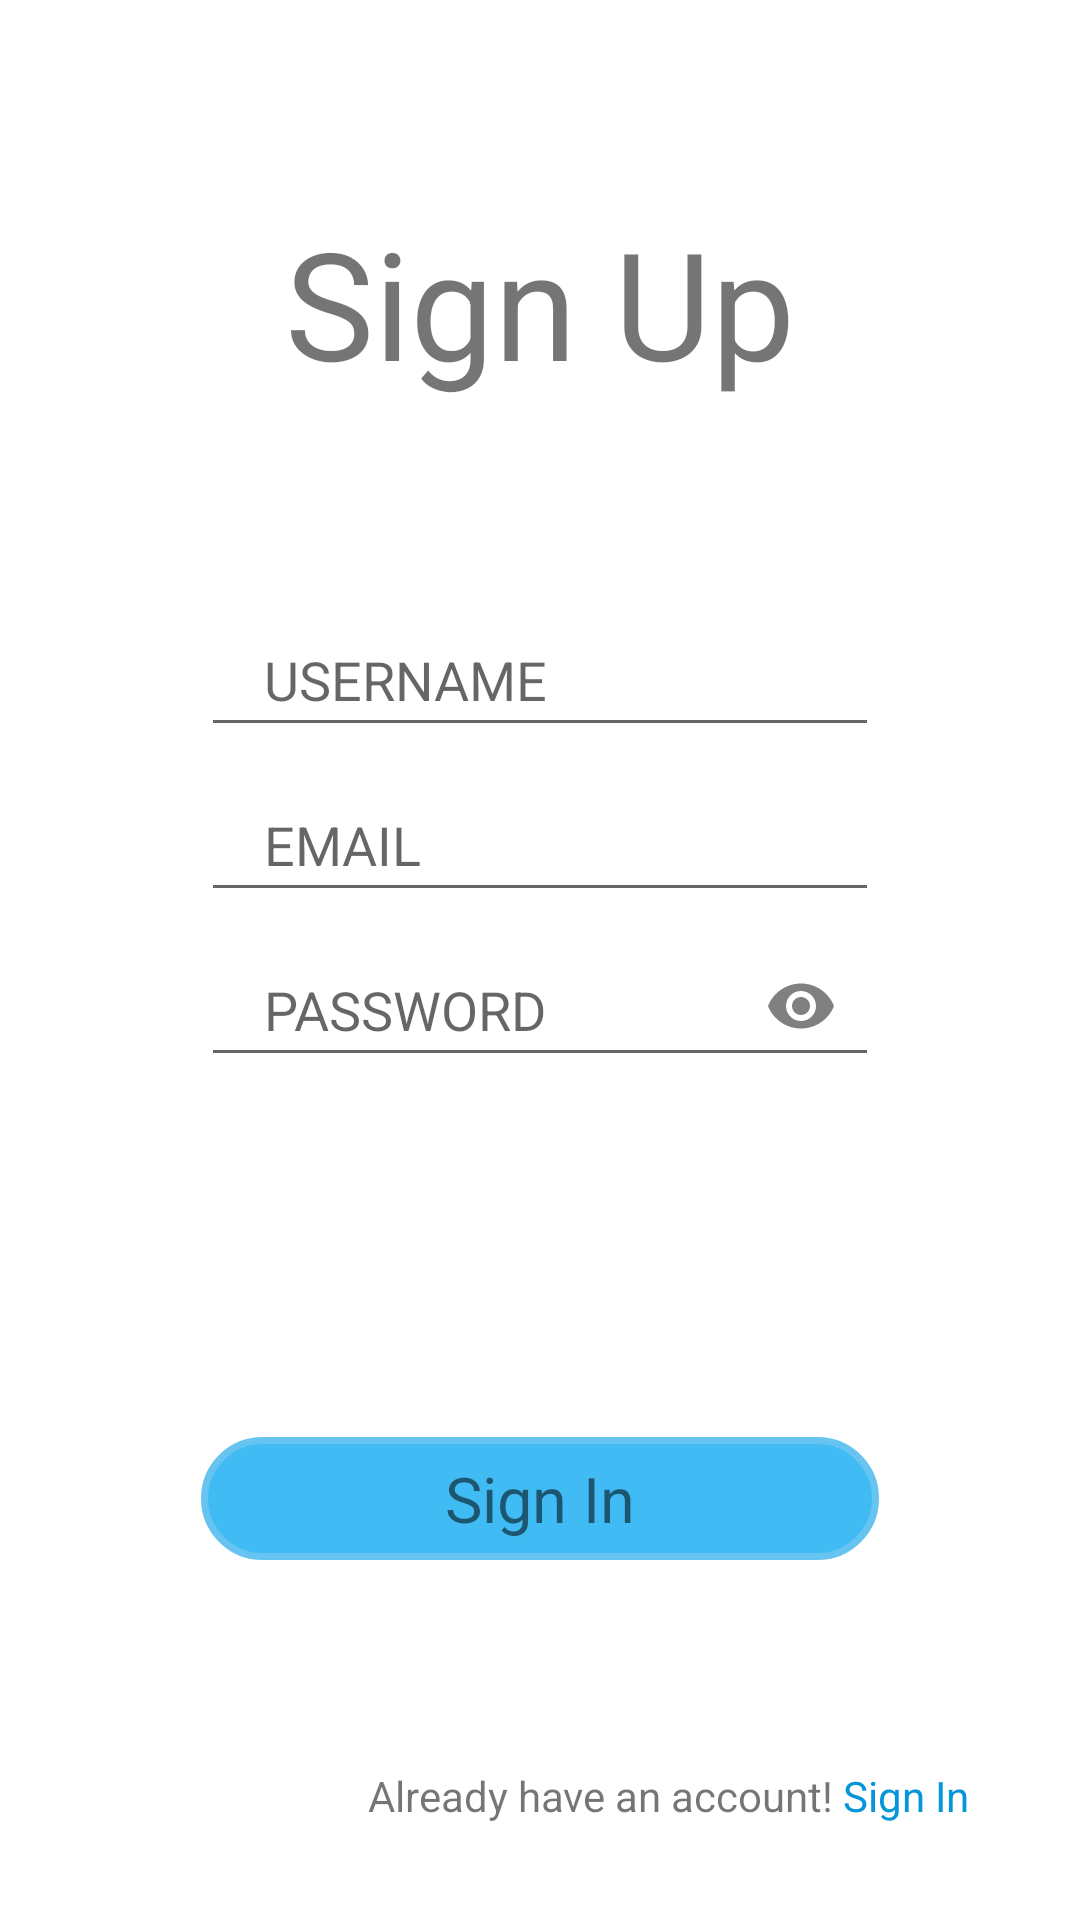

Here is an Android app screen rendered from its layout file. Give the layout XML and the strings, colors and styles it references.
<!-- AndroidManifest.xml: application theme Theme.MobileComputingTasks -->
<!-- res/layout/activity_signup.xml -->
<?xml version="1.0" encoding="utf-8"?>
<androidx.constraintlayout.widget.ConstraintLayout xmlns:android="http://schemas.android.com/apk/res/android"
    xmlns:app="http://schemas.android.com/apk/res-auto"
    xmlns:tools="http://schemas.android.com/tools"
    android:layout_width="match_parent"
    android:layout_height="match_parent"
    tools:context=".ui.SignupActivity">

    <TextView
        android:id="@+id/signUPText"
        android:layout_width="wrap_content"
        android:layout_height="wrap_content"
        android:text="Sign Up"
        android:textSize="50sp"
        app:layout_constraintEnd_toEndOf="parent"
        app:layout_constraintStart_toStartOf="parent"
        app:layout_constraintTop_toTopOf="parent"
        app:layout_constraintBottom_toTopOf="@id/userName"/>

    <EditText
        android:id="@+id/userName"
        android:layout_width="match_parent"
        android:layout_height="wrap_content"
        android:layout_marginStart="67dp"
        android:layout_marginEnd="67dp"
        android:hint="USERNAME"
        android:paddingStart="21dp"
        android:paddingEnd="21dp"
        android:inputType="text"
        android:minHeight="48dp"
        android:layout_marginBottom="7dp"
        app:layout_constraintBottom_toTopOf="@id/guideline1"
        app:layout_constraintEnd_toEndOf="parent"
        app:layout_constraintStart_toStartOf="parent" />


    <androidx.constraintlayout.widget.Guideline
        android:id="@+id/guideline1"
        android:layout_width="wrap_content"
        android:layout_height="wrap_content"
        android:orientation="horizontal"
        app:layout_constraintGuide_percent="0.4" />


    <EditText
        android:id="@+id/userEmail"
        android:layout_width="match_parent"
        android:layout_height="wrap_content"
        android:layout_marginStart="67dp"
        android:layout_marginEnd="67dp"
        android:hint="EMAIL"
        android:paddingStart="21dp"
        android:paddingEnd="43dp"
        android:inputType="text"
        android:minHeight="48dp"
        app:layout_constraintTop_toBottomOf="@id/guideline1"
        app:layout_constraintEnd_toEndOf="parent"
        app:layout_constraintStart_toStartOf="parent" />


    <EditText
        android:id="@+id/userPass"
        android:layout_width="match_parent"
        android:layout_height="wrap_content"
        android:layout_marginStart="67dp"
        android:layout_marginEnd="67dp"
        android:hint="PASSWORD"
        android:paddingStart="21dp"
        android:paddingEnd="43dp"
        android:inputType="textPassword"
        android:minHeight="48dp"
        android:layout_marginTop="7dp"
        app:layout_constraintTop_toBottomOf="@id/userEmail"
        app:layout_constraintEnd_toEndOf="parent"
        app:layout_constraintStart_toStartOf="parent" />


    <ImageView
        android:id="@+id/show_pass_btn"
        android:layout_width="38dp"
        android:layout_height="41dp"
        android:layout_marginRight="7dp"
        android:padding="7dp"
        android:clickable="true"
        android:src="@drawable/ic_baseline_visibility_24"
        android:visibility="visible"
        app:layout_constraintBottom_toBottomOf="@id/userPass"
        app:layout_constraintRight_toRightOf="@id/userPass"
        app:layout_constraintTop_toTopOf="@id/userPass" />


    <ImageView
        android:id="@+id/hide_pass_btn"
        android:layout_width="38dp"
        android:layout_height="41dp"
        android:layout_marginRight="7dp"
        android:padding="7dp"
        android:clickable="true"
        android:src="@drawable/ic_baseline_visibility_off_24"
        android:visibility="gone"
        app:layout_constraintBottom_toBottomOf="@id/userPass"
        app:layout_constraintRight_toRightOf="@id/userPass"
        app:layout_constraintTop_toTopOf="@id/userPass" />


    <TextView
        android:id="@+id/signUp"
        android:layout_width="match_parent"
        android:layout_height="41dp"
        android:layout_marginStart="67dp"
        android:layout_marginEnd="67dp"
        android:gravity="center"
        android:text="Sign In"
        android:clickable="true"
        android:textSize="21sp"
        android:background="@drawable/submit_text_background"
        app:layout_constraintTop_toBottomOf="@id/userPass"
        app:layout_constraintEnd_toEndOf="parent"
        app:layout_constraintStart_toStartOf="parent"
        app:layout_constraintBottom_toBottomOf="parent"/>



    <TextView
        android:id="@+id/signInText"
        android:layout_width="wrap_content"
        android:layout_height="41dp"
        android:gravity="center"
        android:text="Already have an account! "
        android:layout_marginBottom="21dp"
        app:layout_constraintBottom_toBottomOf="parent"
        app:layout_constraintEnd_toStartOf="@id/signIn"/>

    <TextView
        android:id="@+id/signIn"
        android:layout_width="wrap_content"
        android:layout_height="41dp"
        android:layout_marginEnd="37dp"
        android:gravity="center"
        android:text="Sign In"
        android:textColor="#0596DA"
        android:clickable="true"
        android:layout_marginBottom="21dp"
        app:layout_constraintBottom_toBottomOf="parent"
        app:layout_constraintEnd_toEndOf="parent"/>

</androidx.constraintlayout.widget.ConstraintLayout>
<!-- resources referenced by this layout -->
<resources>
  <!-- drawable ic_baseline_visibility_24 (drawable) -->
  <vector android:height="24dp" android:tint="@android:color/tab_indicator_text"
      android:viewportHeight="24" android:viewportWidth="24"
      android:width="24dp" xmlns:android="http://schemas.android.com/apk/res/android">
      <path android:fillColor="@android:color/white" android:pathData="M12,4.5C7,4.5 2.73,7.61 1,12c1.73,4.39 6,7.5 11,7.5s9.27,-3.11 11,-7.5c-1.73,-4.39 -6,-7.5 -11,-7.5zM12,17c-2.76,0 -5,-2.24 -5,-5s2.24,-5 5,-5 5,2.24 5,5 -2.24,5 -5,5zM12,9c-1.66,0 -3,1.34 -3,3s1.34,3 3,3 3,-1.34 3,-3 -1.34,-3 -3,-3z"/>
  </vector>
  <!-- drawable ic_baseline_visibility_off_24 (drawable) -->
  <vector android:height="24dp" android:tint="@android:color/tab_indicator_text"
      android:viewportHeight="24" android:viewportWidth="24"
      android:width="24dp" xmlns:android="http://schemas.android.com/apk/res/android">
      <path android:fillColor="@android:color/white" android:pathData="M12,7c2.76,0 5,2.24 5,5 0,0.65 -0.13,1.26 -0.36,1.83l2.92,2.92c1.51,-1.26 2.7,-2.89 3.43,-4.75 -1.73,-4.39 -6,-7.5 -11,-7.5 -1.4,0 -2.74,0.25 -3.98,0.7l2.16,2.16C10.74,7.13 11.35,7 12,7zM2,4.27l2.28,2.28 0.46,0.46C3.08,8.3 1.78,10.02 1,12c1.73,4.39 6,7.5 11,7.5 1.55,0 3.03,-0.3 4.38,-0.84l0.42,0.42L19.73,22 21,20.73 3.27,3 2,4.27zM7.53,9.8l1.55,1.55c-0.05,0.21 -0.08,0.43 -0.08,0.65 0,1.66 1.34,3 3,3 0.22,0 0.44,-0.03 0.65,-0.08l1.55,1.55c-0.67,0.33 -1.41,0.53 -2.2,0.53 -2.76,0 -5,-2.24 -5,-5 0,-0.79 0.2,-1.53 0.53,-2.2zM11.84,9.02l3.15,3.15 0.02,-0.16c0,-1.66 -1.34,-3 -3,-3l-0.17,0.01z"/>
  </vector>
  <!-- drawable submit_text_background (drawable) -->
  <?xml version="1.0" encoding="utf-8"?>
  <shape  xmlns:android="http://schemas.android.com/apk/res/android"
      android:shape="rectangle" android:padding="10dp">
      <solid android:color="#41BBF4" />
      <stroke
          android:color="#67C4F1"
          android:width="7px"/>
      <corners
          android:radius="27dp"/>
  </shape>
  <style name="Theme.MobileComputingTasks" parent="Theme.MaterialComponents.DayNight.DarkActionBar">
          
          <item name="colorPrimary">@color/purple_500</item>
          <item name="colorPrimaryVariant">@color/purple_700</item>
          <item name="colorOnPrimary">@color/white</item>
          
          <item name="colorSecondary">@color/teal_200</item>
          <item name="colorSecondaryVariant">@color/teal_700</item>
          <item name="colorOnSecondary">@color/black</item>
          
          <item name="android:statusBarColor" tools:targetApi="l">?attr/colorPrimaryVariant</item>
          
      </style>
  <!-- not gathered from this repository: default colours our renderer supplied (Android Studio template values) -->
  <color name="purple_500">#FF6200EE</color>
  <color name="purple_700">#FF3700B3</color>
  <color name="teal_200">#FF03DAC5</color>
  <color name="teal_700">#FF018786</color>
  <color name="black">#FF000000</color>
  <color name="white">#FFFFFFFF</color>
</resources>
